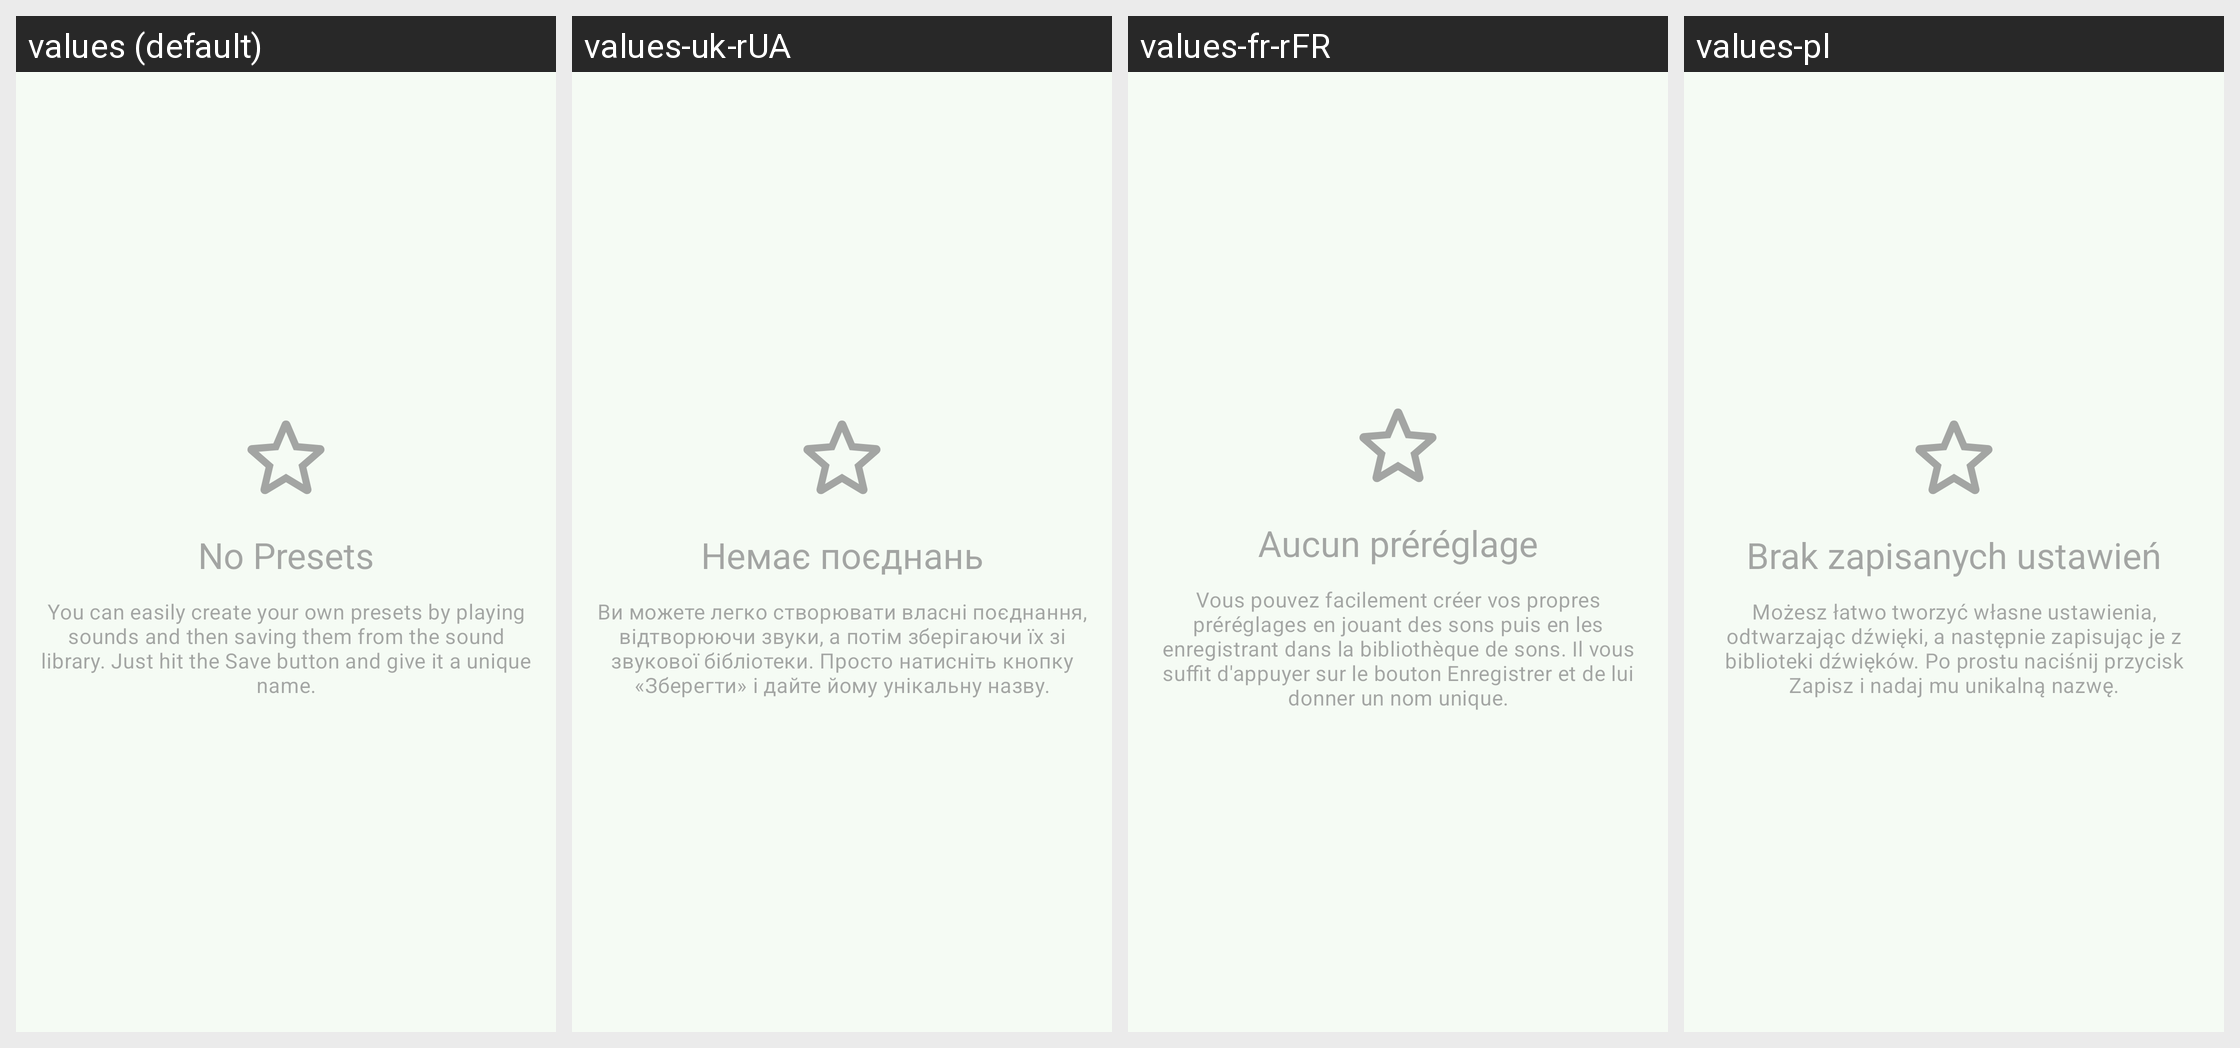

The same Android screen rendered under several of its app's locales, left to right. List the strings drawn on it with the default value and each locale's translation.
Android screen res/layout/presets_fragment.xml rendered under 4 locales, left to right: values (default), values-uk-rUA, values-fr-rFR, values-pl. Device: Nexus 5 (rendered at 1080×1920; each locale shown at half size, 540×960, under a caption strip naming it); theme Theme.App.
Other locales in the repository, not shown: values-ar, values-bn, values-bn-rBD, values-br, values-ca, values-cs, values-da, values-de, values-el, values-eo, values-es-rAR, values-es-rES, values-eu, values-fa, values-fi, values-gl, values-hi, values-ia, values-in, values-in-rID, values-it-rIT, values-ja, values-lt, values-nb-rNO, values-nl, values-or, values-pt, values-pt-rBR, values-pt-rPT, values-ru, values-sq-rAL, values-sv, values-tr, values-vi, values-zh-rCN, values-zh-rTW.
Strings drawn on this screen, with the default value and each locale's value (text and hints the layout hard-codes, and strings that could not be matched under every locale, appear in the picture but are not listed):

no_presets
  values: No Presets
  values-uk-rUA: Немає поєднань
  values-fr-rFR: Aucun préréglage
  values-pl: Brak zapisanych ustawień

preset_info__description
  values: You can easily create your own presets by playing sounds and then saving them from the sound library. Just hit the Save button and give it a unique name.
  values-uk-rUA: Ви можете легко створювати власні поєднання, відтворюючи звуки, а потім зберігаючи їх зі звукової бібліотеки. Просто натисніть кнопку «Зберегти» і дайте йому унікальну назву.
  values-fr-rFR: Vous pouvez facilement créer vos propres préréglages en jouant des sons puis en les enregistrant dans la bibliothèque de sons. Il vous suffit d'appuyer sur le bouton Enregistrer et de lui donner un nom unique.
  values-pl: Możesz łatwo tworzyć własne ustawienia, odtwarzając dźwięki, a następnie zapisując je z biblioteki dźwięków. Po prostu naciśnij przycisk Zapisz i nadaj mu unikalną nazwę.
